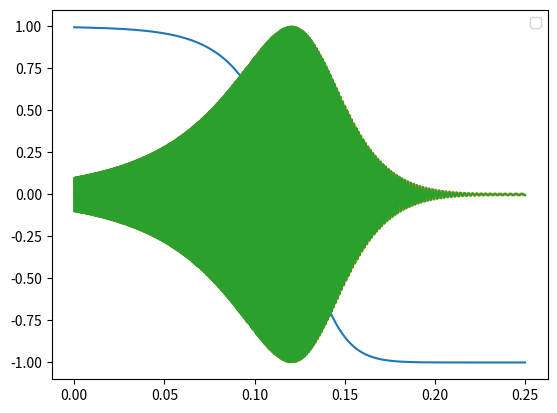
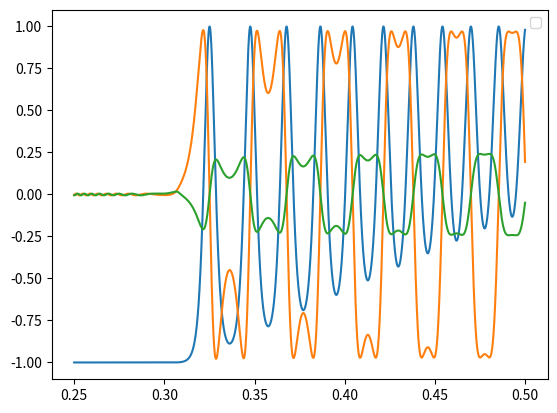
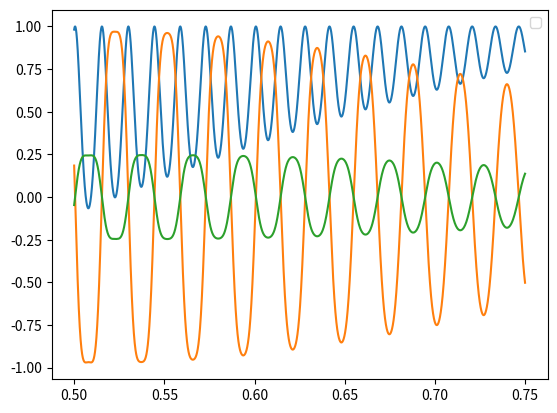
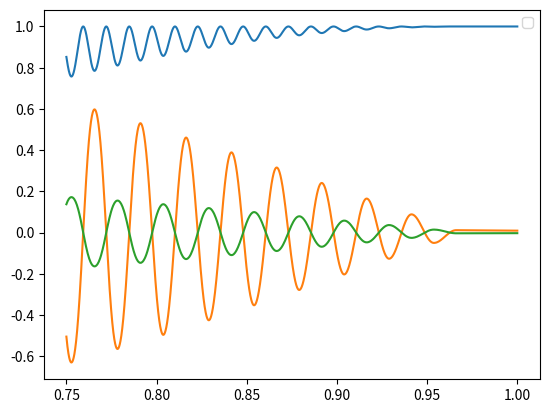
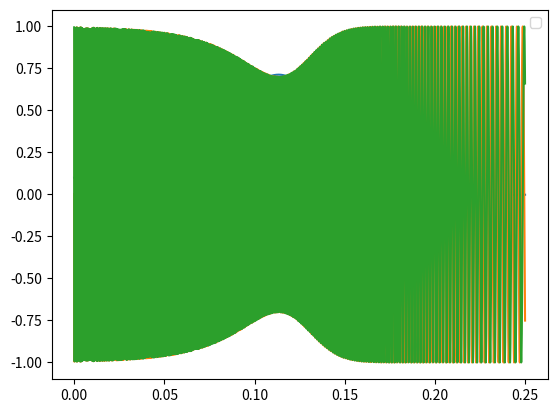
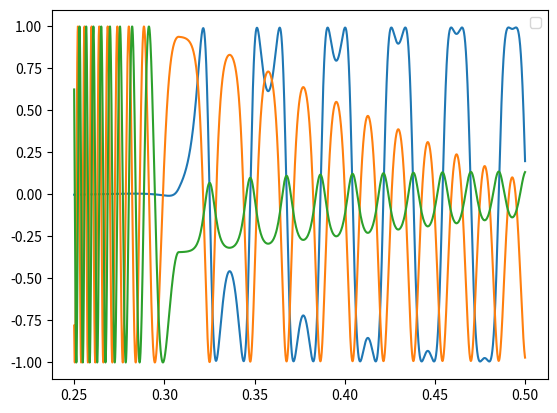
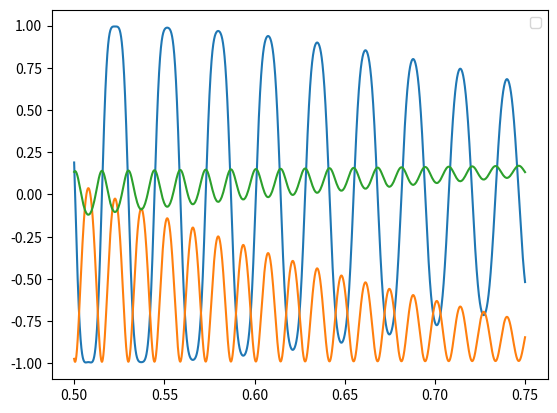
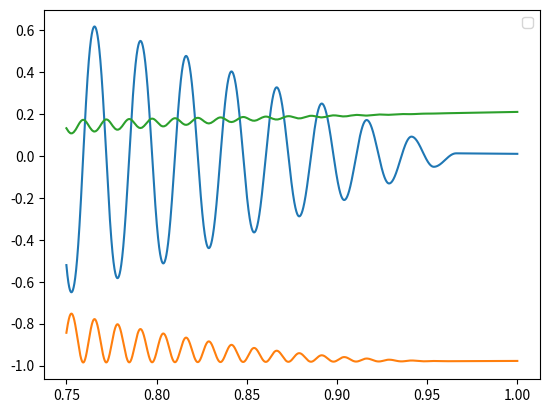
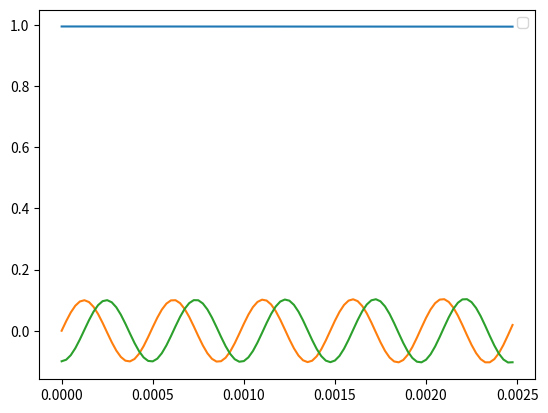

Source code (Python) for these figures, in order:
import matplotlib.pyplot as pl
import numpy as np
from scipy.integrate import odeint

np.set_printoptions(threshold=np.inf)

def abs(la, lb):
    return np.sqrt(la**2 + lb**2)

def expRot2(lz, ly, lx):
    length = abs(abs(lz, ly), lx)
    l2 = length**2

    if (length == 0):
        return np.array([[1, 0, 0],
                        [0, 1, 0],
                        [0, 0, 1]])
    else:
        if (length < 0.000001):
            print('problem')
        m = (1 - np.cos(length)) / length**2
        n = (length + np.sin(length)) / length**3
        return np.array([[1 - m * (lx**2 + ly**2), lx + m * lz * ly - lx * n * l2, -ly + m * lx * lz + ly * n * l2],
                        [-lx + m * lz * ly + lx * n * l2, 1 - m * (lx**2 + lz**2), lz + m * lx * ly - lz * n * l2],
                        [ly + m * lx * lz - ly * n * l2, -lz + m * lx * ly + lz * n * l2, 1 - m * (ly**2 + lz**2)]])

def logRot2(a):
    length = np.acos((a[0][0] + a[1][1] + a[2][2] - 1) / 2.0)

    if (length == 0.0):
        return np.array([0, 0, 0])
    else:
        if (length < 0.0001):
            print('problem')
        m = (1 - np.cos(length)) / length**2
        n = (length + np.sin(length)) / length**3
        lz = (a[1][2] - a[2][1]) / (2 - 2 * length**2 * n)
        ly = (a[2][0] - a[0][2]) / (2 - 2 * length**2 * n)
        lx = (a[0][1] - a[1][0]) / (2 - 2 * length**2 * n)
        return np.array([lz, ly, lx])

def kreisel(z, dt):
    c1 = 0.1
    #c1 = 0
    c3 = 0.005
    #c3 = 0
    lz, ly, lx, dlz, dly, dlx = z

    rot = np.matmul(expRot2(dt * dlz, dt * dly, dt * dlx), expRot2(lz, ly, lx))
    nz, ny, nx = logRot2(rot)
    #rotOld = expRot2(lz, ly, lx)

    # drehreibung
    fz = 0 - c3 * np.sign(dlz) * 10
    #fz = 0 - c3 * (dlz)

    rotZ = np.matmul(rot, np.array([1, 0, 0]))
    # drehmoment durch gewichtsverteilung
    fy = c1 * rotZ[2]
    fx = c1 * -rotZ[1]

    c4 = 0.04
    c5 = 0.2
    #c4 = 0
    '''
    fz += -c4 * dlz * c5 * (rotZ[1]**2 + rotZ[2]**2)
    fy += -c4 * dlz * rotZ[1]
    fx += -c4 * dlz * rotZ[2]
    '''
    # nicht triviale reibung da center of mass nicht in der mitte ist
    fz += -c4 * 10 * np.sign(dlz) * c5 * (rotZ[1]**2 + rotZ[2]**2)
    fy += -c4 * 10 * np.sign(dlz) * rotZ[1]
    fx += -c4 * 10 * np.sign(dlz) * rotZ[2]

    # the bigger c6 the smaller the cutoff has to be
    if (dly**2 + dlx**2 > 0.00000001):
        c6 = 0.002
        #c6 = 0
        # rollreibung
        fy += -c6 * dly / np.sqrt(dly**2 + dlx**2)
        fx += -c6 * dlx / np.sqrt(dly**2 + dlx**2)

    return np.array([(nz - lz) / dt, (ny - ly) / dt, (nx - lx) / dt, fz, fy, fx])

def solve(res, dt, z0, func):
    t = np.linspace(0, 1, res + 1)
    z = np.eye(res + 1, len(z0))
    #dz = np.eye(res + 1, z0.size())
    z[0] = z0
    #dz[0] = kreisel(z0, 0)
    for n in range(0, res):
        z[n + 1] = z[n] + dt * func(z[n], dt)
    return t, z


# rotZ rotY rotX, angular velocity(z, y, x)
i0 = [0, 0.1, 0, 16, 0, 0]
#i0 = [0, np.pi / 2, 0, 0, 0, 0]

t2, z2 = solve(40000, 0.02, i0, kreisel)

def toDirection(z, v):
    ret = np.eye(len(z), 3)
    for n in range(0, len(z)):
        ret[n] = np.matmul(expRot2(z[n][0], z[n][1], z[n][2]), v)
        #print(abs(abs(ret[n][0], ret[n][1]), ret[n][2]))
        #print(ret[n])
    return ret

def toForce(z):
    ret = np.eye(len(z), 3)
    for n in range(0, len(z)):
        ret[n] = kreisel(z[n], 0.01)[3:6]
        #print(abs(abs(ret[n][0], ret[n][1]), ret[n][2]))
        #print(ret[n])
    return ret


pl.figure(1)
#pl.plot(t2, z2[:,3], t2, z2[:,4], t2, z2[:,5])
pl.plot(t2[0:10000], toDirection(z2[0:10000], np.array([1, 0, 0])))
#pl.plot(t2, toForce(z2))
pl.legend()
pl.savefig('z1.png')

pl.figure(3)
pl.plot(t2[10000:20000], toDirection(z2[10000:20000], np.array([1, 0, 0])))
pl.legend()
pl.savefig('z2.png')

pl.figure(4)
pl.plot(t2[20000:30000], toDirection(z2[20000:30000], np.array([1, 0, 0])))
pl.legend()
pl.savefig('z3.png')

pl.figure(5)
pl.plot(t2[30000:40000], toDirection(z2[30000:40000], np.array([1, 0, 0])))
pl.legend()
pl.savefig('z4.png')

pl.figure(6)
pl.plot(t2[0:10000], toDirection(z2[0:10000], np.array([0, 0, 1])))
pl.legend()
pl.savefig('x1.png')

pl.figure(7)
pl.plot(t2[10000:20000], toDirection(z2[10000:20000], np.array([0, 0, 1])))
pl.legend()
pl.savefig('x2.png')

pl.figure(8)
pl.plot(t2[20000:30000], toDirection(z2[20000:30000], np.array([0, 0, 1])))
pl.legend()
pl.savefig('x3.png')

pl.figure(9)
pl.plot(t2[30000:40000], toDirection(z2[30000:40000], np.array([0, 0, 1])))
pl.legend()
pl.savefig('x4.png')

pl.figure(10)
pl.plot(t2[0:100], toDirection(z2[0:100], np.array([1, 0, 0])))
pl.legend()
pl.savefig('zAnfang.png')
